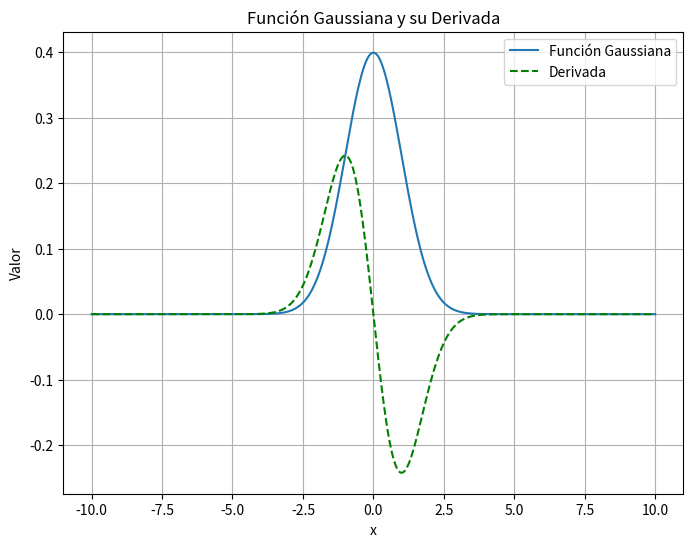

Source code (Python):
# Importación de bibliotecas necesarias
import numpy as np  # Biblioteca para operaciones matemáticas y manejo de arreglos numéricos
import matplotlib.pyplot as plt  # Biblioteca para la generación de gráficos

# Definición de la función que grafica la función gaussiana y su derivada
def plot_gaussian():

    # Definición de la función gaussiana (distribución normal estándar)
    def gaussian(x):
        return (1 / np.sqrt(2 * np.pi)) * np.exp(-x**2 / 2)  # Fórmula de la distribución normal estándar

    # Derivada de la función gaussiana
    def gaussian_deriv(x):
        return -x * gaussian(x)  # Derivada de la función gaussiana con respecto a x
    
    # Definir el rango de valores para x
    x = np.linspace(-10, 10, 400)  # Crea un array con 400 valores equidistantes en el rango [-10, 10]
    
    # Evaluar la función gaussiana en los valores de x
    y = gaussian(x)
    
    # Evaluar la derivada de la función gaussiana en los valores de x
    y_deriv = gaussian_deriv(x)
    
    # Crear una figura para la gráfica
    plt.figure(figsize=(8, 6))  # Define el tamaño de la figura en pulgadas (8x6)
    
    # Graficar la función gaussiana
    plt.plot(x, y, label='Función Gaussiana')  
    
    # Graficar la derivada de la función gaussiana con línea punteada y color verde
    plt.plot(x, y_deriv, label='Derivada', linestyle='--', color='green')
    
    # Etiquetas de los ejes
    plt.xlabel('x')
    plt.ylabel('Valor')
    
    # Título del gráfico
    plt.title('Función Gaussiana y su Derivada')
    
    # Agregar leyenda para identificar las curvas
    plt.legend()
    
    # Agregar cuadrícula para mejorar la visualización
    plt.grid(True)
    
    # Mostrar la gráfica en pantalla
    plt.show()

# Verifica si el script se ejecuta directamente
if __name__ == "__main__":
    plot_gaussian()  # Llama a la función para graficar la función gaussiana y su derivada